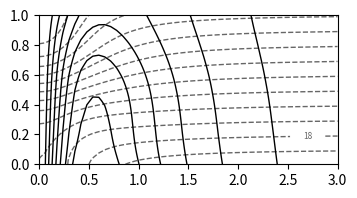

Write the Python code that produced this figure. (Note: this script raises an exception after producing the figure.)
# coded in Python 3.6
# Version 1.0 finalized 1 June 2019
# by Matt Barlow, please send comments to Mathew_Barlow@uml.edu

# Python code for the axysmmetric PV-inversion model from
# Thorpe, A., 1985: Diagnosis of balanced vortex structure using potential
# vorticity.  J. Atmos. Sci., 42, 397-406.

# The version is set for Fig. 4 in T85.  The results only match the figure
# if the sine in eq. 24 is squared and that change is used here.

# The results appear to match very closely with those shown in T85.

# Poorly coded in basic Fortran style for ease of debugging by the author.
# May cause nausea, cramps, and uncontrollable weeping.

# phi and q are on half-levels (-dZ/2, dZ/2, 3*dZ/2, ...) and theta is on
# whole levels (0, dZ, ...).  All variables are converted to whole levels
# for plotting

# T85 seems to imply that phi and q are on whole levels but that doesn't seem
# to make much difference other than making the boundary conditions more
# complicated, so I have used the easier approach here

# variables that end in '_w' are on whole levels
# variables are, by default, non-dimensional.  The dimensional version of a
# variable ends in '_dim'

# the program has five main parts:
# 1. set up
# 2. calculating phi at lateral boundary (R=L)
# 3. calculating phi everywhere else
# 4. calculating other variables from phi
# 5. plotting

# Phi is calculated via relaxation


import numpy as np
import matplotlib.pyplot as plt
from matplotlib import rcParams

# ***** 1. Set up parameters and domain ***********************************

# length and height of domain (non-dimensional)
L = 3.0
H = 1.0

# resolution
dR = 0.06
dZ = 0.025

# over-relaxation parameter
beta = 1.7

# PV in troposphere
qt = 1.0

# potential temperature boundary conditions
theta_c = 0.4
R0 = 0.5

# constants for dimensionalizing
H_const = 10*1000  # in m
theta0_const = 300  # in K
N2_const = 1E-4  # in s^-2
f_const = 5E-5  # in s^-1
g_const = 10  # in m/s^2
L_const = np.sqrt(N2_const)*H_const/f_const  # in m

# 1D length and height variables
# height at half-levels, extending above and below vertical boundaries
# -dZ/2, +dZ/2, ..., H - dZ/2, H + dZ/2
Z = np.arange(-dZ/2, H + dZ, dZ)
R = np.arange(0, L + dR, dR)

# height at whole (regular levels)
# 0, dZ, ..., H - dZ, H
Z_w = np.arange(0, H + dZ, dZ)
nz_w = Z_w.size

# note: nz is number of half-levels
nz = Z.size
nr = R.size

# definte pot temp at bottom and top
theta_bot_final = np.zeros(nr)
theta_top_final = np.zeros(nr)

theta_bot_final += theta_c/(1 + (R/R0)**2)
theta_top_final += theta_bot_final + 1

# define PV
q = np.zeros((nz, nr))
i = 0
while i < nr:
    j = 0
    while j < nz:
        q[j, i] = 1 + 10*np.sin(np.pi*Z[j])**2/((1 + (R[i]/R0)**2)**2)
        j = j + 1
    i = i + 1

q_final = np.copy(q)

# ***** 2. Calculate phi at lateral boundary (R = L) **********************
# lateral boundary variables end in '0'
# assuming phi0(Z=0)=0

phi0 = np.zeros(nz)
phi0_new = np.zeros(nz)
q0 = np.zeros(nz)
theta_w0 = np.zeros(nz-1)

theta_bot = np.zeros_like(theta_bot_final)
theta_bot += theta_bot_final[-1]
theta_top = np.zeros_like(theta_top_final)
theta_top += theta_top_final[-1]

q0[:] = q[:, -1]

# analytic solution at lateral boundary
phi_lytic = np.zeros(nz)
b_t = theta_bot[-1]
c_t = qt/2
j = 0
while j < nz:
    phi_lytic[j] = b_t*Z[j] + c_t*Z[j]**2
    j = j + 1

phi_lytic = phi_lytic - (phi_lytic[0] + phi_lytic[1])/2

phi0 = np.copy(phi_lytic)
phi0_new = np.copy(phi_lytic)

# numerical solution at lateral boundary
change = 1
count = 1
while (change > 1E-4):

    j = 1
    while j < nz-1:

        dZZ_phi0 = phi0[j+1] + phi0_new[j-1] - 2*phi0[j]

        phi0_new[j] = (phi0[j] +
                       beta*((dZZ_phi0*(dR/dZ)**2 - q0[j]*dR**2) /
                        (2*q0[j] + 2*(dR/dZ)**2)))

        j = j + 1

    phi0_new[0] = phi0_new[1] - dZ*theta_bot[-1]
    phi0_new[-1] = phi0_new[-2] + dZ*theta_top[-1]

    phi0_change = phi0 - phi0_new

    change = np.amax(np.abs(phi0_new-phi0))

    phi0 = np.copy(phi0_new)

    # calculate theta from phi
    j = 1
    while j < nz-2:
        theta_w0[j] = (phi0[j+1] - phi0[j])/dZ
        j = j + 1

    theta_w0[0] = theta_bot_final[-1]
    theta_w0[-1] = theta_top_final[-1]

    phi0 = phi0 - (phi0[0] + phi0[1])/2

    print(change)
    count = count + 1



# ***** 3. Calculate phi for the rest of the domain **********************

phi = np.zeros((nz, nr))
phi_new = np.zeros((nz, nr))
p = np.zeros((nz, nr))

phi = phi + phi0[:, None]
phi_start = np.copy(phi)
phi_new = np.copy(phi_start)

theta_w = np.zeros((nz_w, nr))
phi_w = np.zeros((nz_w, nr))
q_w = np.zeros((nz_w, nr))

out = np.zeros_like(phi)
qsmooth = np.zeros_like(phi)

count = 1
change = 1
perchange = 1

while not (perchange < 1E-4 and count > 500):
#while count < 2000:

    # gradually lower the theta BCs toward final values
    cnum = 500  # how many steps to final values
    if count <= cnum:
        theta_bot = (count*(theta_bot_final - theta_bot_final[-1])/cnum +
                     theta_bot_final[-1])
        theta_top = (count*(theta_top_final - theta_top_final[-1])/cnum +
                     theta_top_final[-1])
        q = (count*(q_final - q_final[:, -1][:, None])/cnum +
                     q_final[:, -1][:, None])
    else:
        theta_bot = np.copy(theta_bot_final)
        theta_top = np.copy(theta_top_final)
        q = np.copy(q_final)

    # R=0: use L'Hopital's rule (T85 eq 20)
    j = 1
    while j < nz-1:
        dRR_phi = 2*phi[j, 1] - 2*phi[j, 0]
        dZZ_phi = phi[j+1, 0] + phi_new[j-1, 0] - 2*phi[j, 0]

        phi_new[j, 0] = phi[j, 0] + (beta * (2*dRR_phi + dR*dR) *
               ((2*dRR_phi/(dR*dR) + 1)*dZZ_phi/(dZ*dZ*q[j, 0]) - 1)/
               (2*(1 + (((2*dRR_phi/(dR*dR) + 1)**2)/q[j, 0])*
               (dR*dR / (dZ*dZ)))))
        j = j + 1

    phi_new[0, 0] = phi_new[1, 0] - dZ*theta_bot[0]
    phi_new[-1, 0] = phi_new[-2, 0] + dZ*theta_top[0]

    # R > 0 & R < L
    i = 1
    while i < nr-1:
        j = 1
        while j < nz-1:
            dRR_phi = phi[j, i+1] + phi_new[j, i-1] - 2*phi[j, i]
            dZZ_phi = phi[j+1, i] + phi_new[j-1, i] - 2*phi[j, i]
            dR_phi = phi[j, i+1] - phi_new[j, i-1]

            p[j, i] = dRR_phi + (((1 + dR_phi / (i*dR*dR))**2) *
                      (dZZ_phi / q[j, i]) * (dR*dR/(dZ*dZ))
                      - 3*dR_phi / (2*i) - dR*dR)

            phi_new[j, i] = phi[j, i] + (beta*p[j, i] /
                            (2*(1 + ((1 + dR_phi / (i*dR*dR))**2) *
                            (dR*dR/(dZ*dZ)) / q[j, i])))         
            j = j + 1

        phi_new[0, i] = phi_new[1, i] - dZ*theta_bot[i]
        phi_new[-1, i] = phi_new[-2, i] + dZ*theta_top[i]
        i = i + 1

    # R = L, lateral boundardy
    phi_new[:, -1] = phi0       # numerically calculated
#    phi_new[:, -1] = phi_lytic  # analytically calculated
#    phi_new[:, -1] = phi_new[:, -2]  # no slope
#    phi_new[:, -1] = 2*phi_new[:, -2] - phi_new[:, -3]  # fixed slope

    phi_change = phi - phi_new

    change = np.amax(np.abs(phi_new - phi))  # max change abs val
    indchange = np.argmax(np.abs(phi_new - phi))
    newval = np.ndarray.flatten(np.abs(phi_new))[indchange]
    perchange = change/newval  # max change as percent
    phi = np.copy(phi_new)
    count = count + 1

    # calculate theta
    i = 0
    while i < nr:
        j = 0
        while j < nz-1:
            theta_w[j, i] = (phi[j+1, i] - phi[j, i])/dZ
            j = j + 1
        i = i + 1

    print(count, change, perchange)


# ***** 4. Calculate other variables from phi **********************

# phi and q on whole levels
i = 0
while i < nr:
    j = 0
    while j < nz-1:
        phi_w[j, i] = (phi[j+1, i] + phi[j, i])/2
        q_w[j, i] = (q[j+1, i] + q[j, i])/2
        j = j + 1
    i = i + 1

phi_w = phi_w - phi_w[0, -1]

# theta already calculated
theta_dim_w = theta_w*theta0_const*N2_const*H_const/g_const

# calculate v
v_w = np.zeros((nz_w, nr))
i = 1
while i < nr-1:
    j = 0
    while j < nz_w:
        dR_phi = phi_w[j, i+1] - phi_w[j, i-1]
        v_w[j, i] = (dR_phi/(2*dR)) / (np.sqrt(1.0 + dR_phi/(R[i]*dR)))
        j = j + 1
    i = i + 1

v_w[:, -1] = 2*v_w[:, -2] - v_w[:, -3]
v_dim_w = v_w*np.sqrt(N2_const)*H_const

# calculate geopotential

geo_w = phi_w - v_w*v_w/2.0

# calculate r
r_w = np.zeros_like(phi_w)

i = 1
while i < nr-1:
    j = 0
    while j < nz_w:
        dR_phi = phi_w[j, i+1] - phi_w[j, i-1]
        r_w[j, i] = R[i] / (np.sqrt(1.0 + dR_phi/(R[i]*dR)))
        j = j + 1
    i = i + 1

r_w[:, 0] = 0.0
r_w[:, -1] = R[-1]

# calculate zeta/f (zof)

zof_w = np.zeros_like(phi_w)

i = 1
while i < nr-1:
    j = 0
    while j < nz_w:
        dR_phi = phi_w[j, i+1] - phi_w[j, i-1]
        dRR_phi = phi_w[j, i+1] + phi_w[j, i-1] - 2*phi_w[j, i]
        zof_w[j, i] = ((1 + dR_phi/(R[i]*dR))**2 / (3*dR_phi/(2*R[i]*dR)
                      + 1 - dRR_phi/(dR*dR)))
        j = j + 1
    i = i + 1

i = 0
j = 0
while j < nz_w:
    dRR_phi = 2*phi_w[j, i+1] - 2*phi_w[j, i]
    zof_w[j, i] = 2*dRR_phi/(dR*dR) + 1
    j = j + 1

zof_w[:, -1] = 1.0

# calculate inertial stability

s_w = np.zeros_like(phi_w)

i = 1
while i < nr-1:
    j = 0
    while j < nz_w:
        dR_phi = phi_w[j, i+1] - phi_w[j, i-1]
        s_w[j, i] = (1 + dR_phi/(R[i]*dR))**2
        j = j + 1
    i = i + 1

i = 0
j = 0
while j < nz_w:
    s_w[j, i] = zof_w[j, i]**2
    j = j + 1


# calcuate PV (for comparison to specified PV)

q_calc_w = np.zeros_like(q_w)

i = 0
while i < nr:
    j = 1
    while j < nz_w-1:
        dZZ_phi = phi_w[j+1, i] + phi_w[j-1, i] - 2*phi_w[j, i]
        q_calc_w[j, i] = zof_w[j, i]*dZZ_phi/(dZ*dZ)
        j = j + 1
    i = i + 1

q_calc_w[0, :] = q_w[1, :]
q_calc_w[-1, :] = q_w[-2, :]


# ***** 5. Plot **********************

plt.close(fig='all')

fig = plt.figure(figsize=(4, 8))

fig.subplots_adjust(hspace=0.564)

plt.subplot(3, 1, 1, adjustable='box', aspect=1.5)


clevs = np.arange(0, 90+3, 3)
vlevs = np.arange(-12, 12+4, 4)

# figure out positions for contour labels for theta
clevs_lab = np.array([6, 12, 18, 24])
clevs_lab_pos = np.zeros((clevs_lab.size, 2))
i = 0
while i < clevs_lab.size:
    ix = 45
    iy = np.argmin(np.abs(theta_dim_w[:, ix] - clevs_lab[i]))
    x, y = R[ix], Z_w[iy]
    clevs_lab_pos[i] = x, y
    i = i + 1

# figure out positions for contour labels for v
vlevs = np.array([8, 12, 16, 20, 24, 28, 32])
vlevs_lab = np.array([12, 16, 20, 24, 28, 32])

vlevs_lab_pos = np.zeros((vlevs_lab.size, 2))
i = 0
while i < vlevs_lab.size:
    ix = 10
    iy = np.argmin(np.abs(v_dim_w[:, ix] - vlevs_lab[i]))
    x, y = R[ix], Z_w[iy]
    vlevs_lab_pos[i] = x, y
    i = i + 1

cs = plt.contour(R, Z_w, theta_dim_w, clevs, colors='0.4',
                 linestyles='dashed', linewidths=1)

rcParams['contour.negative_linestyle'] = 'dotted'

cw = plt.contour(R, Z_w, v_dim_w, vlevs, colors='black', linewidths=1)

for c in cs.collections:
    c.set_dashes([(0, (6.0, 3.0))])

plt.clabel(cs, clevs_lab, inline=1, fontsize=6, fmt='%2.0f',
           manual=clevs_lab_pos, inline_spacing=15)
plt.clabel(cw, vlevs_lab, inline=1, fontsize=6, fmt='%2.0f',
           inline_spacing=10)
plt.xlabel(r'$\overline{R}$',  fontsize=8, labelpad=2)
plt.ylabel(r'$\overline{Z}$', fontsize=8, rotation=0, labelpad=5)
plt.xticks(np.array([0.0, 0.5, 1, 1.5, 2.0, 2.5, 3.0]), fontsize=6)
plt.yticks(np.array([0.0, 0.2, 0.4, 0.6, 0.8, 1.0]), fontsize=6)
plt.title('Wind Speed & Pot Temp (dashed)', fontsize=8, fontweight='normal')



plt.subplot(3, 1, 2, adjustable='box', aspect=1.5)

# figure out positions for contour labels for r
clevs = np.array([0, 1.2, 2.4, 3.6, 4.8, 6, 7.2, 8.4, 9.6])
clevs_lab = np.array([1.2, 2.4])
i = 0
while i < clevs_lab.size:
    iy = 25
    ix = np.argmin(np.abs(r_w[iy, :] - clevs_lab[i]))
    x, y = R[ix], Z_w[iy]
    clevs_lab_pos[i] = x, y
    i = i + 1

# figure out positions for contour labels for zof
vlevs = np.array([1.2, 2.4, 3.6, 4.8, 6])
vlevs_lab = np.array([1.2, 2.4])

cs = plt.contour(R, Z_w, q_w, clevs, colors='black', linestyles='solid',
                 linewidths=1)

cw = plt.contour(R, Z_w, zof_w, vlevs, colors='0.4', linestyles='dashed',
                 linewidths=1)


rlabels = plt.clabel(cs, clevs_lab, inline=1, fontsize=6, fmt='%1.1f',
                     inline_spacing=10)
for l in rlabels:
    l.set_rotation(0)
plt.clabel(cw, vlevs_lab, inline=1, fontsize=6, fmt='%1.1f',
           inline_spacing=10)

plt.xlabel(r'$\overline{R}$',  fontsize=8, labelpad=2)
plt.ylabel(r'$\overline{Z}$', fontsize=8, rotation=0, labelpad=5)
plt.xticks(np.array([0.0, 0.5, 1, 1.5, 2.0, 2.5, 3.0]), fontsize=6)
plt.yticks(np.array([0.0, 0.2, 0.4, 0.6, 0.8, 1.0]), fontsize=6)
plt.title('(Rel Vort)/f & Radius (dashed)', fontsize=8, fontweight='normal')



plt.subplot(3, 1, 3, adjustable='box', aspect=1.5)

# figure out positions for contour labels for geo
clevs = np.array([-1, -0.9, -0.8, -0.7, -0.6, -0.5, -0.4, -0.3, -0.2, -0.1,
                  0.0, 0.1, 0.2, 0.3, 0.4, 0.5, 0.6])
clevs_lab = np.array([-0.2, 0.0, 0.2, 0.4])
clevs_lab_pos = np.zeros((clevs_lab.size, 2))
i = 0
while i < clevs_lab.size:
    ix = 45
    iy = np.argmin(np.abs(geo_w[:, ix] - clevs_lab[i]))
    x, y = R[ix], Z_w[iy]
    clevs_lab_pos[i] = x, y
    i = i + 1

# figure out positions for contour labels for s
vlevs = np.array([12, 24, 36, 48, 60, 72])
vlevs_lab = np.array([12, 24, 36])

cs = plt.contour(R, Z_w, geo_w, clevs, colors='0.4',
                 linestyles='dashed', linewidths=1)

cw = plt.contour(R, Z_w, s_w, vlevs, colors='black', linewidths=1)

for c in cs.collections:
    c.set_dashes([(0, (6.0, 3.0))])

rlabels = plt.clabel(cs, clevs_lab, inline=1, fontsize=6, fmt='%1.1f',
                     inline_spacing=15)
for l in rlabels:
    l.set_rotation(0)
plt.clabel(cw, vlevs_lab, inline=1, fontsize=6, fmt='%1.0f',
           inline_spacing=10)

plt.xlabel(r'$\overline{R}$',  fontsize=8, labelpad=2)
plt.ylabel(r'$\overline{Z}$', fontsize=8, rotation=0, labelpad=5)
plt.xticks(np.array([0.0, 0.5, 1, 1.5, 2.0, 2.5, 3.0]), fontsize=6)
plt.yticks(np.array([0.0, 0.2, 0.4, 0.6, 0.8, 1.0]), fontsize=6)
plt.title('Stability & Geo Hgt (dashed)', fontsize=8,
          fontweight='normal')

plt.suptitle('Thorpe (1985): Fig. 5', fontsize=10)

plt.savefig('thorpe_1985_fig_5_calc.png', bbox_inches='tight', dpi=300)


plt.figure(2)

clevs = np.array([0, 1.2, 2.4, 3.6, 4.8, 6, 7.2, 8.4, 9.6])
clevs_lab = np.array([1.2, 2.4])


cs = plt.contour(R, Z_w, q_w, clevs, colors='black', linestyles='solid',
                 linewidths=1)

cs2 = plt.contour(R, Z_w, q_calc_w, clevs, colors='red', linestyles='solid',
                  linewidths=1)

rlabels = plt.clabel(cs, clevs_lab, inline=1, fontsize=6, fmt='%1.1f',
                     inline_spacing=10)


plt.xlabel(r'$\overline{R}$',  fontsize=10, labelpad=2)
plt.ylabel(r'$\overline{Z}$', fontsize=10, rotation=0, labelpad=5)
plt.xticks(np.array([0.0, 0.5, 1, 1.5, 2.0, 2.5, 3.0]), fontsize=10)
plt.yticks(np.array([0.0, 0.2, 0.4, 0.6, 0.8, 1.0]), fontsize=10)
plt.title('Specified q (black) & Calculated q (red)', fontsize=14,
          fontweight='normal')

plt.show()
